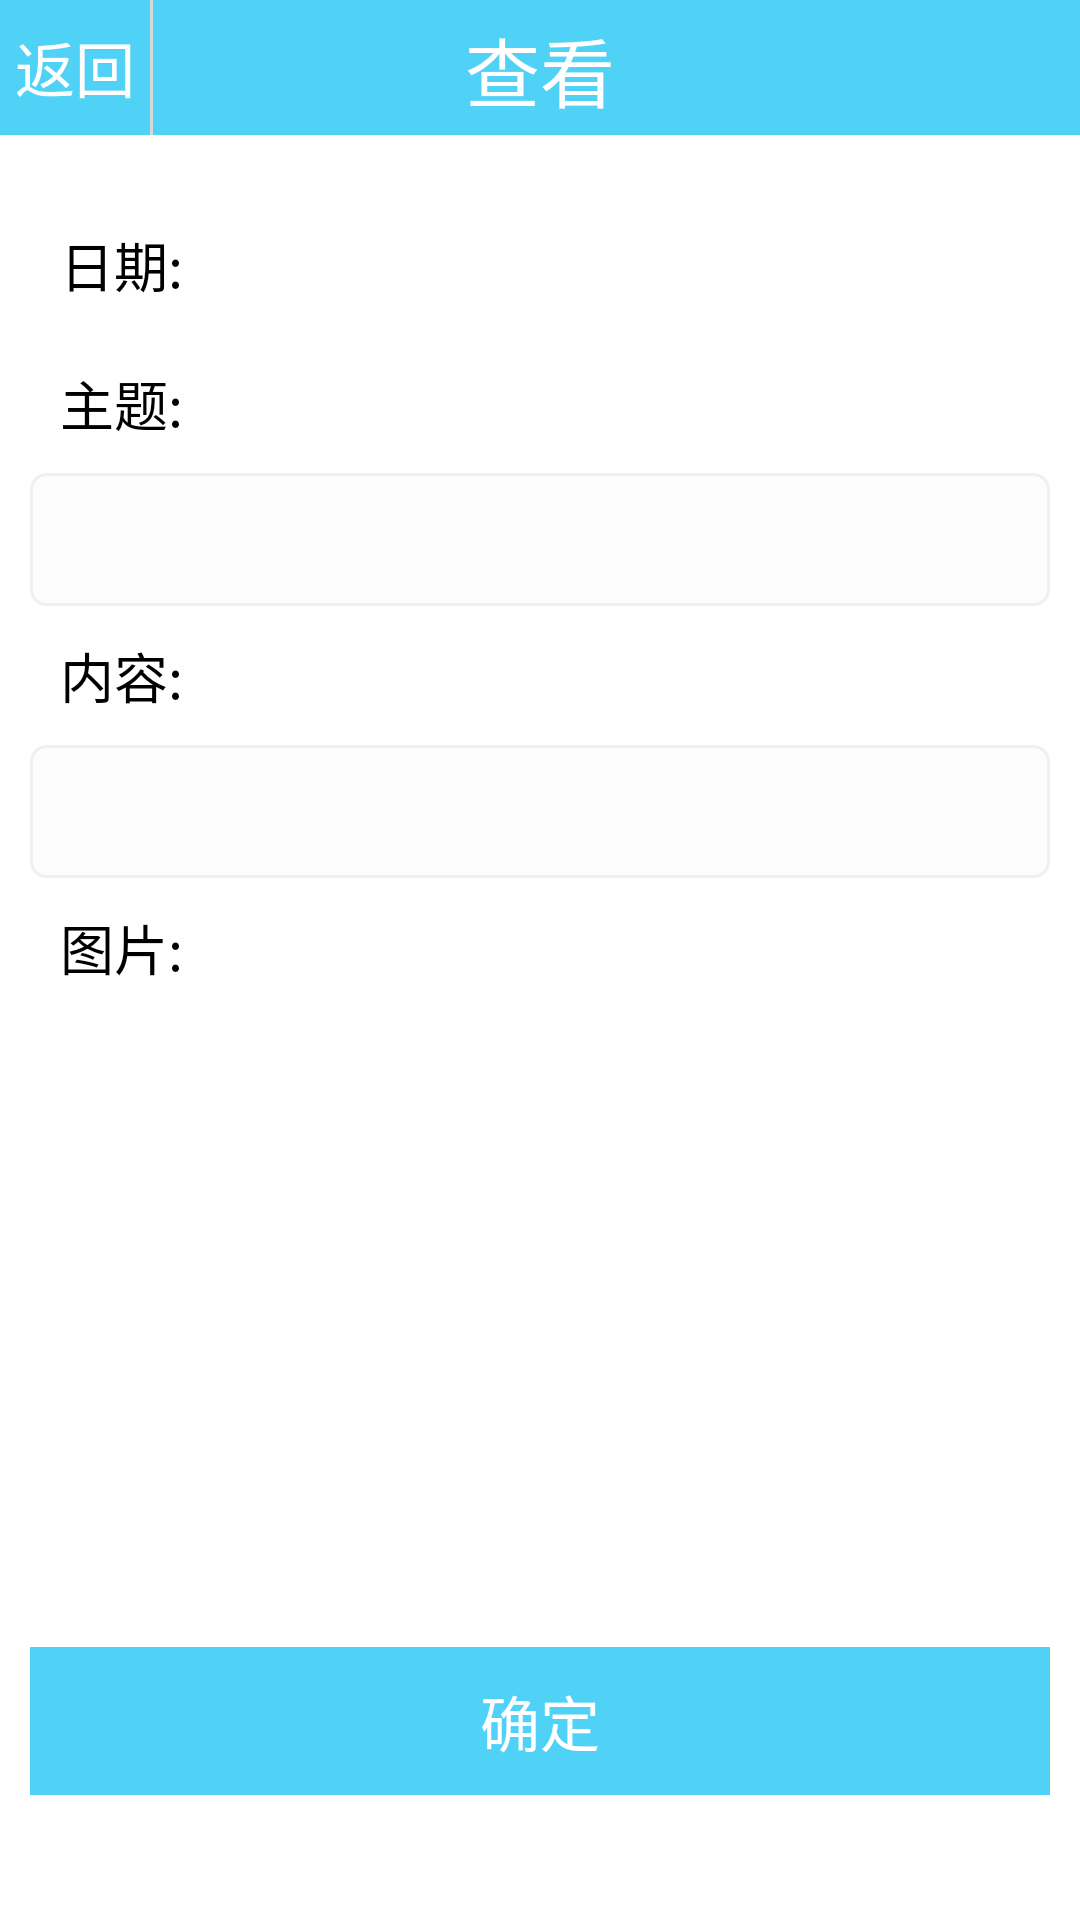

Here is an Android app screen rendered from its layout file. Give the layout XML and the strings, colors and styles it references.
<!-- AndroidManifest.xml: application theme AppTheme -->
<!-- res/layout/sb_check.xml -->
<?xml version="1.0" encoding="UTF-8"?>
<RelativeLayout 
    xmlns:android="http://schemas.android.com/apk/res/android"
    xmlns:tools="http://schemas.android.com/tools"
    android:layout_width="match_parent"
    android:layout_height="match_parent"
    android:background="#ffffff"
    >
    <RelativeLayout 
        android:id="@+id/check_rl1"
        android:layout_width="match_parent"
        android:layout_height="45dp"
        android:background="@color/anycolor"
        >
        <Button 
        	android:id="@+id/check_back"
        	android:layout_width="50dp"
        	android:layout_height="match_parent"
        	android:text="返回"
        	android:textSize="20sp"
	        android:textColor="#ffffff"
	        android:gravity="center"
	        android:background="@drawable/button_selector"
        />
        <View 
            android:layout_width="1dp"
            android:layout_height="match_parent"
            android:layout_toRightOf="@+id/check_back"
            android:layout_centerVertical="true"
            android:background="#d2dbda"
            />
	    <TextView 
	        android:id="@+id/check_title"
	        android:layout_width="wrap_content"
	        android:layout_height="match_parent"
	        android:padding="5dp"
	        android:text="查看"
	        android:textSize="25sp"
	        android:textColor="#ffffff"
	        android:layout_centerInParent="true"
	        android:gravity="center"
	        />
    </RelativeLayout>
    
    <ScrollView 
        android:layout_width="match_parent"
        android:layout_height="match_parent"
        android:layout_below="@+id/check_rl1"
        android:layout_marginTop="10dp"
        android:paddingLeft="10dp"
        android:paddingRight="10dp"
        android:scrollbars="none"
        >
        <RelativeLayout 
	        android:id="@+id/check_rl2"
	        android:layout_width="match_parent"
	        android:layout_height="wrap_content"
	        android:layout_marginTop="10dp"
	        android:paddingBottom="30dp"
	        >
	        <TextView 
		       android:id="@+id/check_date"
		       android:layout_width="wrap_content"
		       android:layout_height="wrap_content"
		       android:padding="10dp"
		       android:gravity="center"
		       android:text="日期:"
		       android:textSize="18sp"
		       android:textColor="#000000"
		       />
		   <TextView
		       android:id="@+id/check_date_content"
		       android:layout_width="match_parent"
		       android:layout_height="wrap_content"
		       android:layout_toRightOf="@+id/check_date"
		       android:layout_alignTop="@+id/check_date"
		       android:layout_alignBottom="@+id/check_date"
		       android:padding="10dp"
		       android:gravity="center|left"
		       android:textSize="18sp"
		       android:textColor="#616161"
		       />
		   <TextView 
		       android:id="@+id/check_txt1"
		       android:layout_width="match_parent"
		       android:layout_height="wrap_content"
		       android:layout_below="@+id/check_date"
		       android:padding="10dp"
		       android:text="主题:"
		       android:textSize="18sp"
		       android:textColor="#000000"
		       />
		   <TextView
		       android:id="@+id/check_txt2"
		       android:layout_width="match_parent"
		       android:layout_height="wrap_content"
		       android:layout_below="@+id/check_txt1"
		       android:padding="10dp"
		       android:textSize="18sp"
		       android:textColor="#616161"
		       android:background="@drawable/et_shape"
		       />
		   <TextView 
		       android:id="@+id/check_txt3"
		       android:layout_width="match_parent"
		       android:layout_height="wrap_content"
		       android:layout_below="@+id/check_txt2"
		       android:padding="10dp"
		       android:text="内容:"
		       android:textSize="18sp"
		       android:textColor="#000000"
		       />
		   <TextView 
		       android:id="@+id/check_txt4"
		       android:layout_width="match_parent"
		       android:layout_height="wrap_content"
		       android:layout_below="@+id/check_txt3"
		       android:padding="10dp"
		       android:gravity="left|top"
		       android:textSize="18sp"
		       android:textColor="#616161"
		       android:background="@drawable/et_shape"
		       />
		   <TextView 
		       android:id="@+id/check_txt5"
		       android:layout_width="match_parent"
		       android:layout_height="wrap_content"
		       android:layout_below="@+id/check_txt4"
		       android:padding="10dp"
		       android:text="图片:"
		       android:textSize="18sp"
		       android:textColor="#000000"
		       />

		    <HorizontalScrollView 
		       android:id="@+id/check_hs"
		       android:layout_width="match_parent"
		       android:layout_height="wrap_content"
		       android:layout_below="@+id/check_txt5"
		       android:scrollbars="none"
		       >
		       <RelativeLayout 
					android:layout_width="wrap_content"
					android:layout_height="wrap_content"		           
		           >
				   <ImageView
				       android:id="@+id/check_photo1"
				       android:layout_width="120dp"
				       android:layout_height="180dp"
				       android:layout_alignParentLeft="true"
				       android:scaleType="fitXY"
				       android:background="#ffffff"
				        />
		
				   <ImageView 
				       android:id="@+id/check_photo2"
				       android:layout_width="120dp"
				       android:layout_height="wrap_content"
				       android:layout_alignTop="@+id/check_photo1"
				       android:layout_alignBottom="@+id/check_photo1"
				       android:layout_toRightOf="@+id/check_photo1"
				       android:layout_marginLeft="10dp"
				       android:scaleType="fitXY"
				       android:background="#ffffff"
				       />
				    <ImageView 
				       android:id="@+id/check_photo3"
				       android:layout_width="120dp"
				       android:layout_height="wrap_content"
				       android:layout_alignTop="@+id/check_photo1"
				       android:layout_alignBottom="@+id/check_photo1"
				       android:layout_toRightOf="@+id/check_photo2"
				       android:layout_marginLeft="10dp"
				       android:scaleType="fitXY"
				       android:background="#ffffff"
				       />
				 </RelativeLayout>
			</HorizontalScrollView>
		   <Button 
		       android:id="@+id/check_ok"
		       android:layout_width="match_parent"
		       android:layout_height="wrap_content"
		       android:layout_below="@+id/check_hs"
		       android:layout_alignLeft="@+id/check_hs"
		       android:layout_alignRight="@+id/check_hs"
		       android:layout_marginTop="30dp"
		       android:padding="10dp"
		       android:gravity="center"
		       android:text="确定"
		       android:textSize="20sp"
		       android:textColor="#ffffff"
		       android:background="@drawable/button_selector"
		       />
	    </RelativeLayout> 
        
    </ScrollView>
     
</RelativeLayout>
<!-- resources referenced by this layout -->
<resources>
  <color name="anycolor">#50d2f7</color>
  <!-- drawable button_selector (drawable) -->
  <?xml version="1.0" encoding="UTF-8"?>
     <selector xmlns:android="http://schemas.android.com/apk/res/android">
      <item android:state_pressed="true">
          <shape xmlns:android="http://schemas.android.com/apk/res/android">
              <solid android:color="#12c0f3"/>
          </shape>
      </item>
      <item android:state_focused="true">
          <shape xmlns:android="http://schemas.android.com/apk/res/android">
              <solid android:color="#12c0f3"/>
          </shape>
      </item>
      <item >
          <shape xmlns:android="http://schemas.android.com/apk/res/android">
              <solid android:color="#50d2f7"/>
          </shape>
      </item>
  </selector>
  <!-- drawable et_shape (drawable) -->
  <?xml version="1.0" encoding="UTF-8"?>
  <selector xmlns:android="http://schemas.android.com/apk/res/android">
      <item android:state_pressed="true">
          <shape xmlns:android="http://schemas.android.com/apk/res/android">
              
              <solid android:color="#FCFCFC"/>
              
              <corners 
                  android:radius="5dp"
                  />
              
              <stroke 
                  android:width="1dp"
                  android:color="#F0F0F0"
                  />
          </shape>
      </item>
      <item android:state_focused="true">
          <shape xmlns:android="http://schemas.android.com/apk/res/android">
              <solid android:color="#FCFCFC"/>
              <corners 
                  android:radius="5dp"
                  />
              <stroke 
                  android:width="1dp"
                  android:color="#F0F0F0"
                  />
          </shape>
      </item>
      <item >
          <shape xmlns:android="http://schemas.android.com/apk/res/android">
              <solid android:color="#FCFCFC"/>
              <corners 
                  android:radius="5dp"
                  />
              <stroke 
                  android:width="1dp"
                  android:color="#F0F0F0"
                  />
          </shape>
      </item>
  </selector>
  <style name="AppTheme" parent="AppBaseTheme">
          
      </style>
  <style name="AppBaseTheme" parent="android:Theme.Light">
          
      </style>
</resources>
